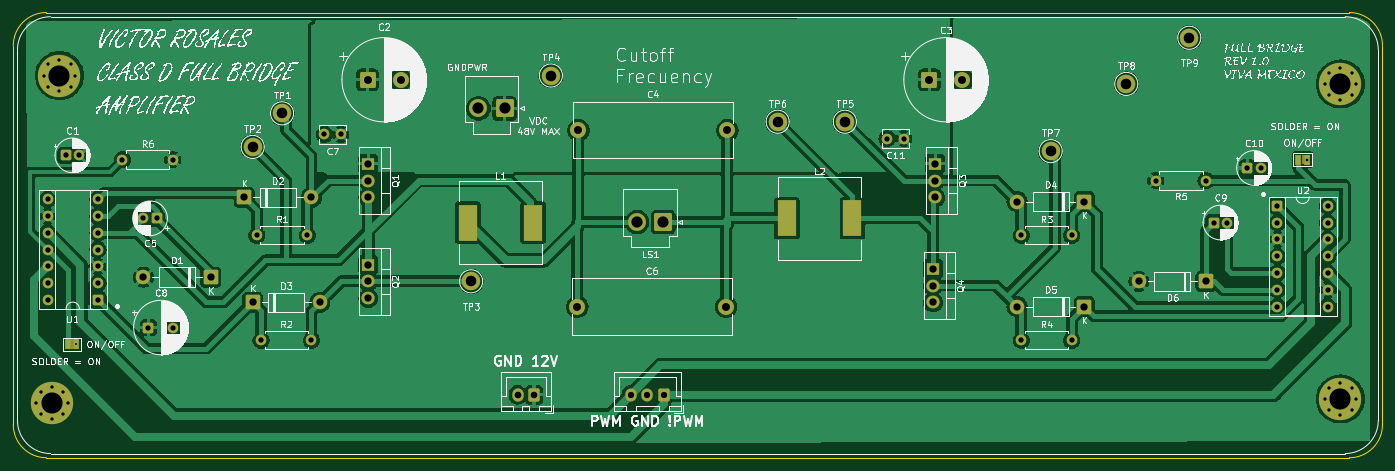
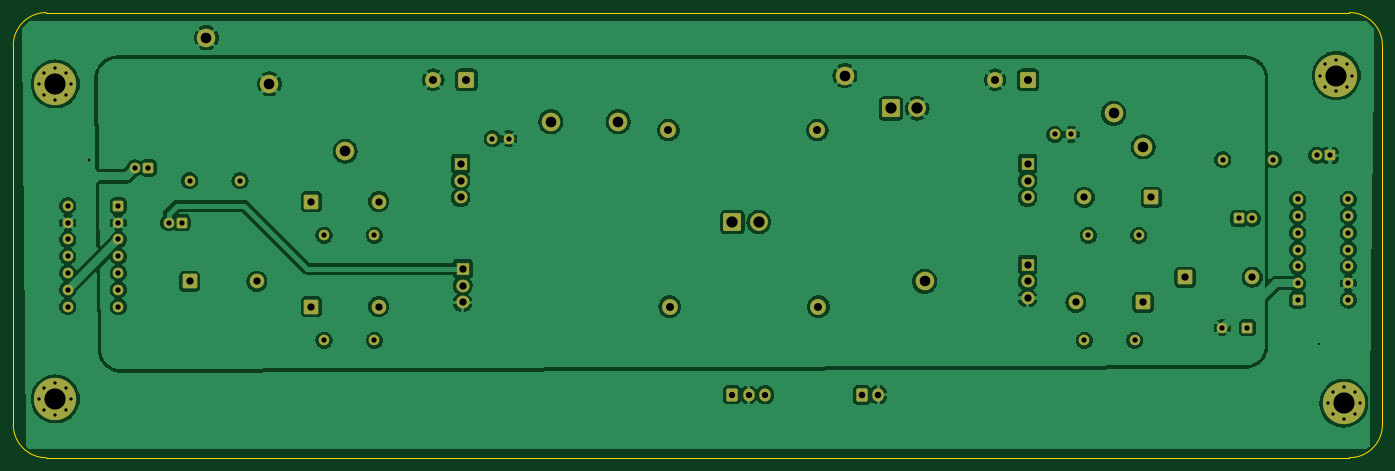
Circuit board: 11 layer files. Board 207.0 x 67.3 mm.
- bottom_copper: PowerStage-B_Cu.gbr (199286 bytes)
- bottom_mask: PowerStage-B_Mask.gbr (6775 bytes)
- paste: PowerStage-B_Paste.gbr (453 bytes)
- bottom_silk: PowerStage-B_Silkscreen.gbr (454 bytes)
- outline: PowerStage-Edge_Cuts.gbr (985 bytes)
- top_copper: PowerStage-F_Cu.gbr (199509 bytes)
- top_mask: PowerStage-F_Mask.gbr (7441 bytes)
- paste: PowerStage-F_Paste.gbr (624 bytes)
- top_silk: PowerStage-F_Silkscreen.gbr (265053 bytes)
- drill: PowerStage-NPTH.drl (269 bytes)
- drill: PowerStage-PTH.drl (3247 bytes)

=== bottom_copper: PowerStage-B_Cu.gbr (199286 bytes, source omitted) ===
=== bottom_mask: PowerStage-B_Mask.gbr (6775 bytes, source omitted) ===
=== paste: PowerStage-B_Paste.gbr ===
%TF.GenerationSoftware,KiCad,Pcbnew,9.0.7*%
%TF.CreationDate,2026-07-17T23:43:54-07:00*%
%TF.ProjectId,PowerStage,506f7765-7253-4746-9167-652e6b696361,rev?*%
%TF.SameCoordinates,Original*%
%TF.FileFunction,Paste,Bot*%
%TF.FilePolarity,Positive*%
%FSLAX46Y46*%
G04 Gerber Fmt 4.6, Leading zero omitted, Abs format (unit mm)*
G04 Created by KiCad (PCBNEW 9.0.7) date 2026-07-17 23:43:54*
%MOMM*%
%LPD*%
G01*
G04 APERTURE LIST*
G04 APERTURE END LIST*
M02*

=== bottom_silk: PowerStage-B_Silkscreen.gbr ===
%TF.GenerationSoftware,KiCad,Pcbnew,9.0.7*%
%TF.CreationDate,2026-07-17T23:43:54-07:00*%
%TF.ProjectId,PowerStage,506f7765-7253-4746-9167-652e6b696361,rev?*%
%TF.SameCoordinates,Original*%
%TF.FileFunction,Legend,Bot*%
%TF.FilePolarity,Positive*%
%FSLAX46Y46*%
G04 Gerber Fmt 4.6, Leading zero omitted, Abs format (unit mm)*
G04 Created by KiCad (PCBNEW 9.0.7) date 2026-07-17 23:43:54*
%MOMM*%
%LPD*%
G01*
G04 APERTURE LIST*
G04 APERTURE END LIST*
M02*

=== outline: PowerStage-Edge_Cuts.gbr ===
%TF.GenerationSoftware,KiCad,Pcbnew,9.0.7*%
%TF.CreationDate,2026-07-17T23:43:54-07:00*%
%TF.ProjectId,PowerStage,506f7765-7253-4746-9167-652e6b696361,rev?*%
%TF.SameCoordinates,Original*%
%TF.FileFunction,Profile,NP*%
%FSLAX46Y46*%
G04 Gerber Fmt 4.6, Leading zero omitted, Abs format (unit mm)*
G04 Created by KiCad (PCBNEW 9.0.7) date 2026-07-17 23:43:54*
%MOMM*%
%LPD*%
G01*
G04 APERTURE LIST*
%TA.AperFunction,Profile*%
%ADD10C,0.050000*%
%TD*%
G04 APERTURE END LIST*
D10*
X250270000Y-69215000D02*
G75*
G02*
X255270000Y-74215000I0J-5000000D01*
G01*
X53260000Y-69215000D02*
X250270000Y-69215000D01*
X255270000Y-131525000D02*
G75*
G02*
X250270000Y-136525000I-5000000J0D01*
G01*
X255270000Y-74215000D02*
X255270000Y-131525000D01*
X250270000Y-136525000D02*
X53260000Y-136525000D01*
X48260000Y-74215000D02*
G75*
G02*
X53260000Y-69215000I5000000J0D01*
G01*
X48260000Y-131525000D02*
X48260000Y-74215000D01*
X53260000Y-136525000D02*
G75*
G02*
X48260000Y-131525000I0J5000000D01*
G01*
M02*

=== top_copper: PowerStage-F_Cu.gbr (199509 bytes, source omitted) ===
=== top_mask: PowerStage-F_Mask.gbr (7441 bytes, source omitted) ===
=== paste: PowerStage-F_Paste.gbr ===
%TF.GenerationSoftware,KiCad,Pcbnew,9.0.7*%
%TF.CreationDate,2026-07-17T23:43:54-07:00*%
%TF.ProjectId,PowerStage,506f7765-7253-4746-9167-652e6b696361,rev?*%
%TF.SameCoordinates,Original*%
%TF.FileFunction,Paste,Top*%
%TF.FilePolarity,Positive*%
%FSLAX46Y46*%
G04 Gerber Fmt 4.6, Leading zero omitted, Abs format (unit mm)*
G04 Created by KiCad (PCBNEW 9.0.7) date 2026-07-17 23:43:54*
%MOMM*%
%LPD*%
G01*
G04 APERTURE LIST*
%ADD10R,2.900000X5.400000*%
G04 APERTURE END LIST*
D10*
%TO.C,L1*%
X116970000Y-100965000D03*
X126870000Y-100965000D03*
%TD*%
%TO.C,L2*%
X165230000Y-100330000D03*
X175130000Y-100330000D03*
%TD*%
M02*

=== top_silk: PowerStage-F_Silkscreen.gbr (265053 bytes, source omitted) ===
=== drill: PowerStage-NPTH.drl ===
M48
; DRILL file {KiCad 9.0.7} date 2026-07-17T23:43:51-0700
; FORMAT={-:-/ absolute / metric / decimal}
; #@! TF.CreationDate,2026-07-17T23:43:51-07:00
; #@! TF.GenerationSoftware,Kicad,Pcbnew,9.0.7
; #@! TF.FileFunction,NonPlated,1,2,NPTH
FMAT,2
METRIC
%
G90
G05
M30

=== drill: PowerStage-PTH.drl ===
M48
; DRILL file {KiCad 9.0.7} date 2026-07-17T23:43:51-0700
; FORMAT={-:-/ absolute / metric / decimal}
; #@! TF.CreationDate,2026-07-17T23:43:51-07:00
; #@! TF.GenerationSoftware,Kicad,Pcbnew,9.0.7
; #@! TF.FileFunction,Plated,1,2,PTH
FMAT,2
METRIC
; #@! TA.AperFunction,Plated,PTH,ViaDrill
T1C0.300
; #@! TA.AperFunction,Plated,PTH,ViaDrill
T2C0.400
; #@! TA.AperFunction,Plated,PTH,ComponentDrill
T3C0.500
; #@! TA.AperFunction,Plated,PTH,ComponentDrill
T4C0.800
; #@! TA.AperFunction,Plated,PTH,ComponentDrill
T5C0.950
; #@! TA.AperFunction,Plated,PTH,ComponentDrill
T6C1.000
; #@! TA.AperFunction,Plated,PTH,ComponentDrill
T7C1.100
; #@! TA.AperFunction,Plated,PTH,ComponentDrill
T8C1.200
; #@! TA.AperFunction,Plated,PTH,ComponentDrill
T9C1.600
; #@! TA.AperFunction,Plated,PTH,ComponentDrill
T10C1.700
; #@! TA.AperFunction,Plated,PTH,ComponentDrill
T11C3.200
%
G90
G05
T1
X57.785Y-119.38
T2
X243.84Y-91.44
T3
X51.715Y-128.27
X52.418Y-126.573
X52.418Y-129.967
X52.845Y-78.74
X53.548Y-77.043
X53.548Y-80.437
X54.115Y-125.87
X54.115Y-130.67
X55.245Y-76.34
X55.245Y-81.14
X55.812Y-126.573
X55.812Y-129.967
X56.515Y-128.27
X56.942Y-77.043
X56.942Y-80.437
X57.645Y-78.74
X246.52Y-80.01
X246.52Y-127.635
X247.223Y-78.313
X247.223Y-81.707
X247.223Y-125.938
X247.223Y-129.332
X248.92Y-77.61
X248.92Y-82.41
X248.92Y-125.235
X248.92Y-130.035
X250.617Y-78.313
X250.617Y-81.707
X250.617Y-125.938
X250.617Y-129.332
X251.32Y-80.01
X251.32Y-127.635
T4
X53.435Y-97.425
X53.435Y-99.965
X53.435Y-102.505
X53.435Y-105.045
X53.435Y-107.585
X53.435Y-110.125
X53.435Y-112.665
X56.195Y-90.805
X58.195Y-90.805
X61.055Y-97.425
X61.055Y-99.965
X61.055Y-102.505
X61.055Y-105.045
X61.055Y-107.585
X61.055Y-110.125
X61.055Y-112.665
X64.77Y-91.44
X67.945Y-100.33
X68.682Y-116.84
X69.945Y-100.33
X72.39Y-91.44
X72.482Y-116.84
X85.09Y-102.87
X85.725Y-118.745
X92.71Y-102.87
X93.345Y-118.745
X95.29Y-87.63
X97.79Y-87.63
X180.36Y-88.265
X182.86Y-88.265
X200.66Y-102.87
X200.66Y-118.745
X208.28Y-102.87
X208.28Y-118.745
X220.98Y-94.615
X228.6Y-94.615
X229.775Y-100.965
X231.775Y-100.965
X234.855Y-92.71
X236.855Y-92.71
X239.395Y-98.425
X239.395Y-100.965
X239.395Y-103.505
X239.395Y-106.045
X239.395Y-108.585
X239.395Y-111.125
X239.395Y-113.665
X247.015Y-98.425
X247.015Y-100.965
X247.015Y-103.505
X247.015Y-106.045
X247.015Y-108.585
X247.015Y-111.125
X247.015Y-113.665
T5
X141.605Y-127.0
X144.105Y-127.0
X146.605Y-127.0
T6
X124.5Y-127.0
X127.0Y-127.0
T7
X67.945Y-109.22
X78.105Y-109.22
X83.185Y-97.155
X84.455Y-113.03
X93.345Y-97.155
X94.615Y-113.03
X101.92Y-92.075
X101.92Y-94.615
X101.92Y-97.155
X101.92Y-107.315
X101.92Y-109.855
X101.92Y-112.395
X187.325Y-107.95
X187.325Y-110.49
X187.325Y-113.03
X187.645Y-92.075
X187.645Y-94.615
X187.645Y-97.155
X200.025Y-97.79
X200.025Y-113.665
X210.185Y-97.79
X210.185Y-113.665
X218.44Y-109.855
X228.6Y-109.855
T8
X101.816Y-79.375
X106.816Y-79.375
X133.53Y-113.665
X133.71Y-86.995
X156.03Y-113.665
X156.21Y-86.995
X186.77Y-79.375
X191.77Y-79.375
T9
X84.455Y-89.535
X88.9Y-84.455
X117.475Y-109.855
X129.54Y-78.74
X163.83Y-85.725
X173.99Y-85.725
X205.105Y-90.17
X216.535Y-80.01
X226.06Y-73.025
T10
X118.595Y-83.71
X122.555Y-83.71
X142.577Y-100.88
X146.537Y-100.88
T11
X54.115Y-128.27
X55.245Y-78.74
X248.92Y-80.01
X248.92Y-127.635
M30
